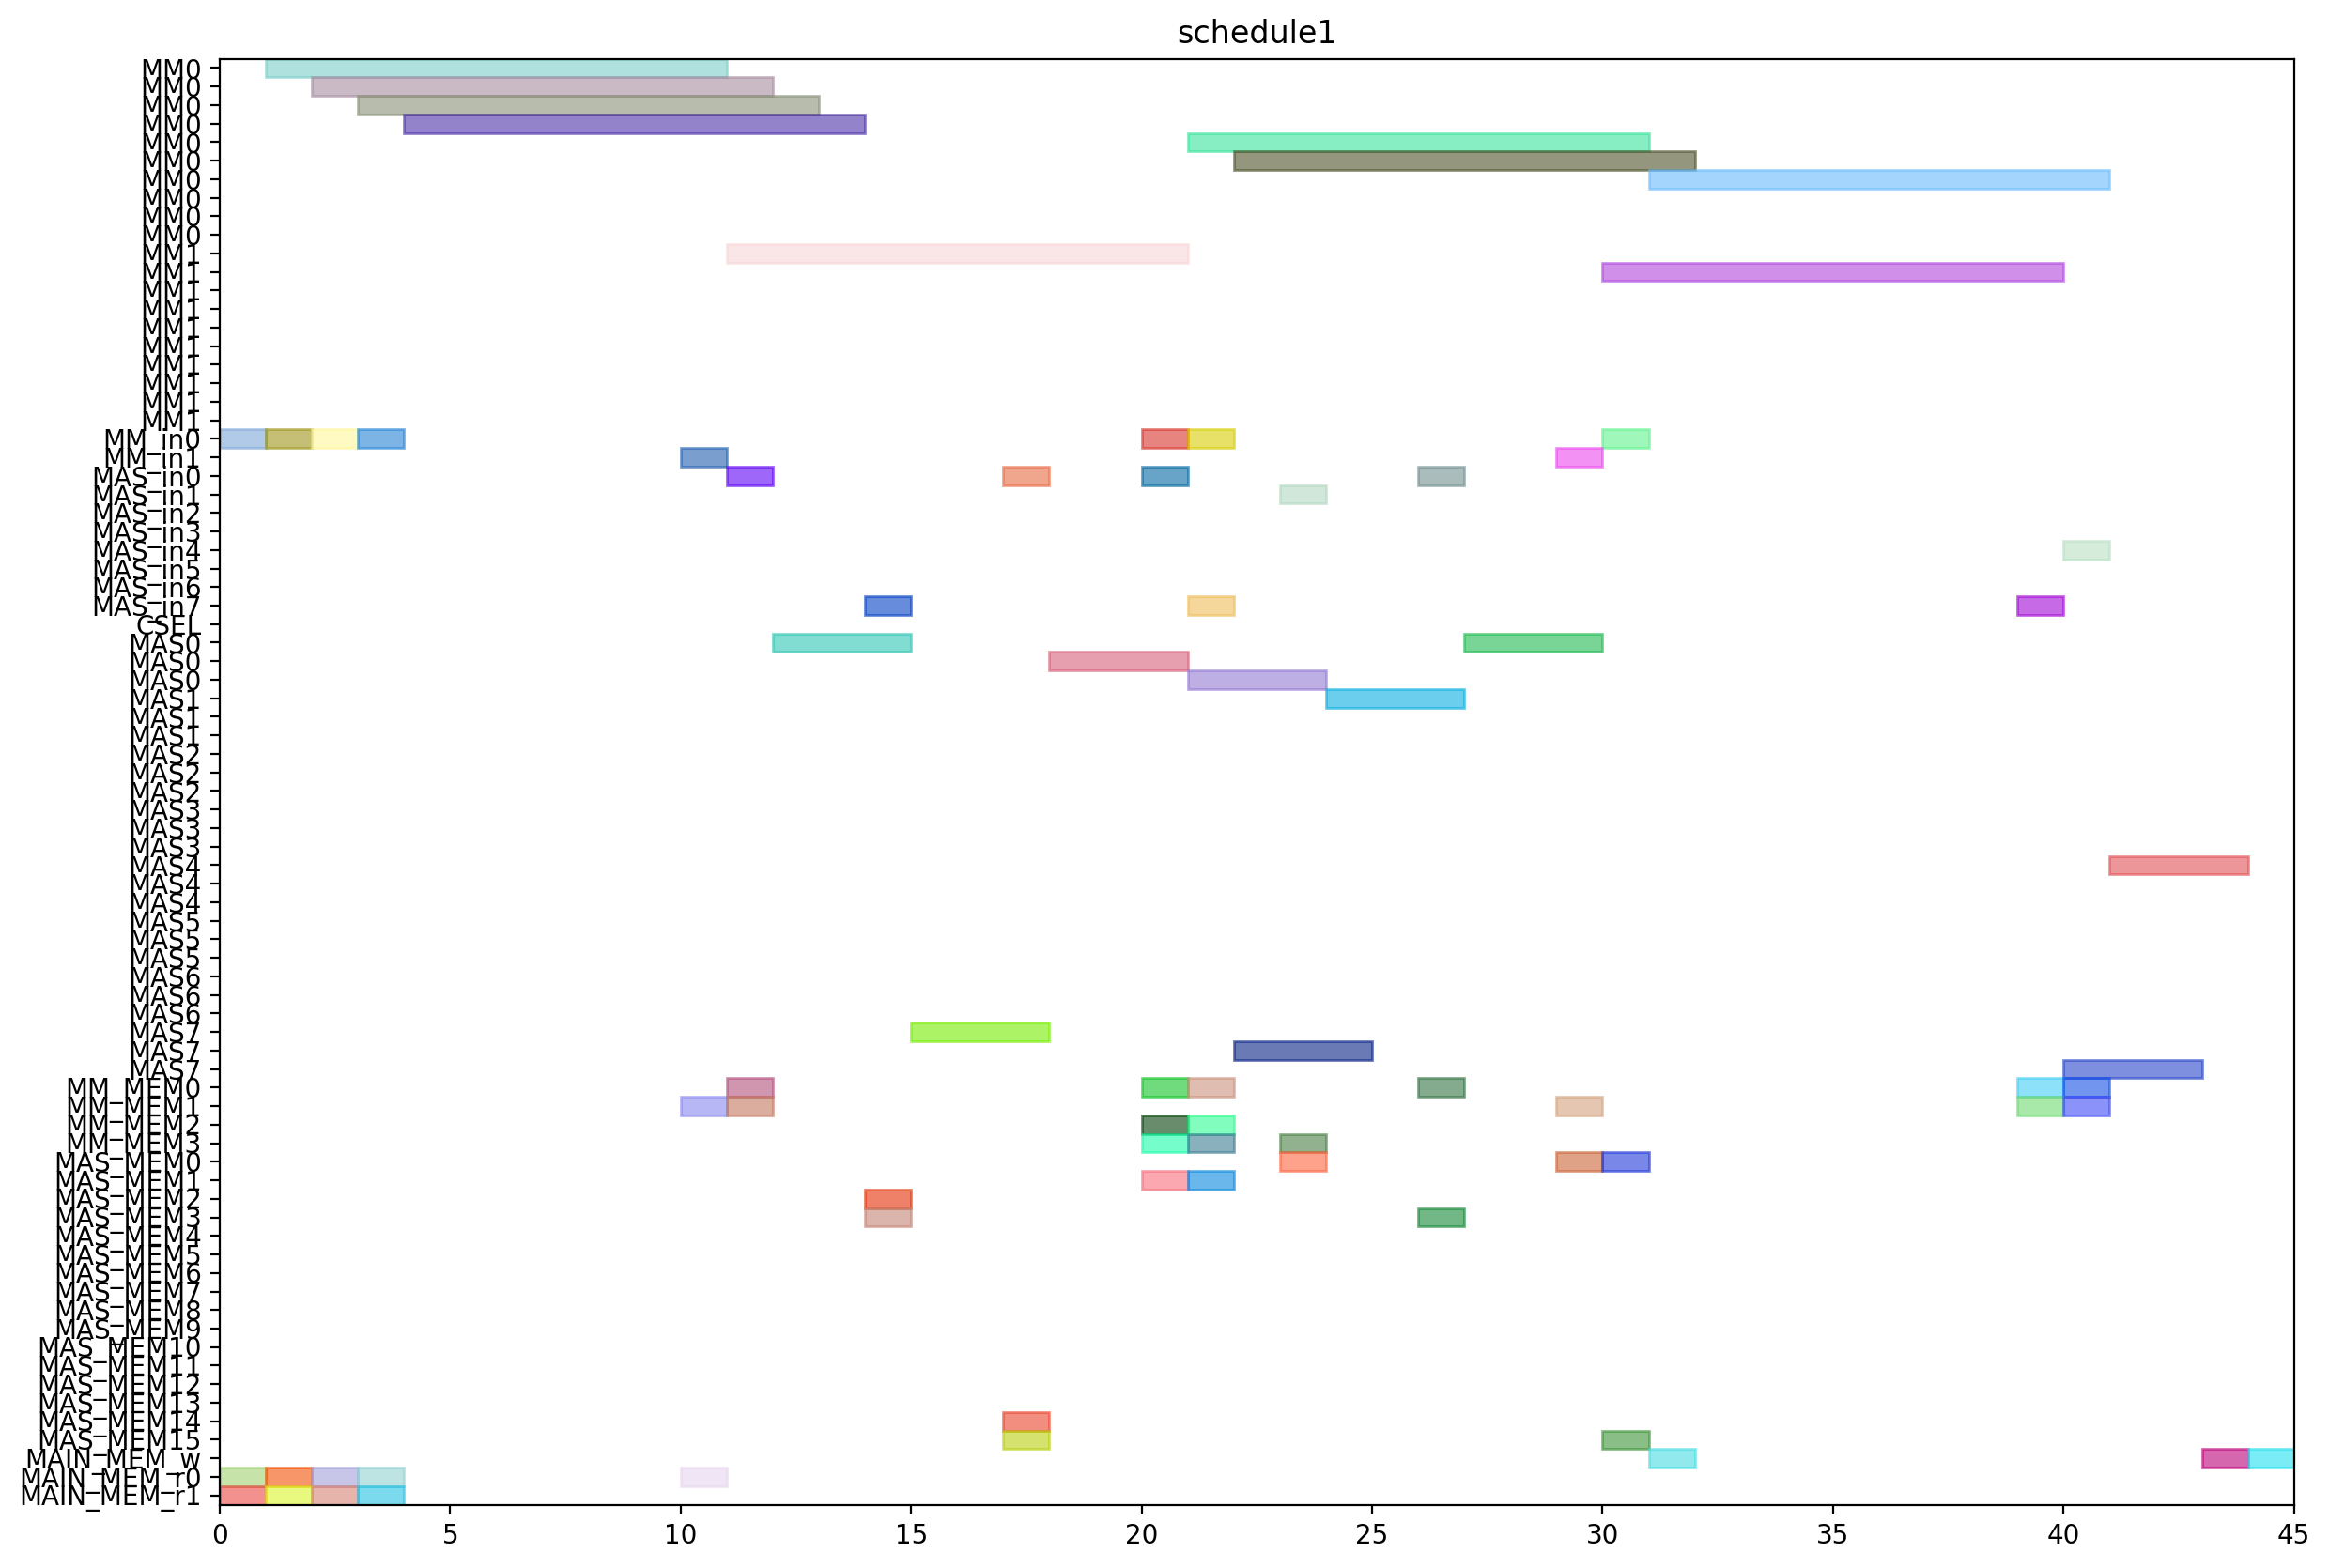

Here is the Python script that generated this plot:
from pyschedule import Scenario, solvers, plotters, alt


def solve():
	horizon = 164
	S = Scenario("schedule1", horizon=horizon)

	# resource
	MM = S.Resources('MM', num=2, size=10)
	MM_in = S.Resources('MM_in', num=2)
	MAS_in = S.Resources('MAS_in', num=8)
	CSEL = S.Resource('CSEL')
	MAS = S.Resources('MAS', num=8, size=3, periods=range(1, horizon))
	MM_MEM = S.Resources('MM_MEM', num=4)
	MAS_MEM = S.Resources('MAS_MEM', num=16)
	MAIN_MEM_w = S.Resource('MAIN_MEM_w', size=1)
	MAIN_MEM_r = S.Resources('MAIN_MEM_r', num=2)

	# result of previous scheduling
	t2_in = S.Task('t2_in', length=1, delay_cost=1)
	S += t2_in >= 0
	t2_in += MM_in[0]

	t2_mem0 = S.Task('t2_mem0', length=1, delay_cost=1)
	S += t2_mem0 >= 0
	t2_mem0 += MAIN_MEM_r[0]

	t2_mem1 = S.Task('t2_mem1', length=1, delay_cost=1)
	S += t2_mem1 >= 0
	t2_mem1 += MAIN_MEM_r[1]

	t2 = S.Task('t2', length=10, delay_cost=1)
	S += t2 >= 1
	t2 += MM[0]

	t3_in = S.Task('t3_in', length=1, delay_cost=1)
	S += t3_in >= 2
	t3_in += MM_in[0]

	t3_mem0 = S.Task('t3_mem0', length=1, delay_cost=1)
	S += t3_mem0 >= 2
	t3_mem0 += MAIN_MEM_r[0]

	t3_mem1 = S.Task('t3_mem1', length=1, delay_cost=1)
	S += t3_mem1 >= 2
	t3_mem1 += MAIN_MEM_r[1]

	t3 = S.Task('t3', length=10, delay_cost=1)
	S += t3 >= 3
	t3 += MM[0]

	t6_in = S.Task('t6_in', length=1, delay_cost=1)
	S += t6_in >= 14
	t6_in += MAS_in[7]

	t6_mem0 = S.Task('t6_mem0', length=1, delay_cost=1)
	S += t6_mem0 >= 14
	t6_mem0 += MAS_MEM[2]

	t6_mem1 = S.Task('t6_mem1', length=1, delay_cost=1)
	S += t6_mem1 >= 14
	t6_mem1 += MAS_MEM[3]

	t6 = S.Task('t6', length=3, delay_cost=1)
	S += t6 >= 15
	t6 += MAS[7]

	t7_in = S.Task('t7_in', length=1, delay_cost=1)
	S += t7_in >= 17
	t7_in += MAS_in[0]

	t7_mem0 = S.Task('t7_mem0', length=1, delay_cost=1)
	S += t7_mem0 >= 17
	t7_mem0 += MAS_MEM[14]

	t7_mem1 = S.Task('t7_mem1', length=1, delay_cost=1)
	S += t7_mem1 >= 17
	t7_mem1 += MAS_MEM[15]

	t7 = S.Task('t7', length=3, delay_cost=1)
	S += t7 >= 18
	t7 += MAS[0]

	new_PZ_in = S.Task('new_PZ_in', length=1, delay_cost=1)
	S += new_PZ_in >= 20
	new_PZ_in += MM_in[0]

	new_PZ_mem0 = S.Task('new_PZ_mem0', length=1, delay_cost=1)
	S += new_PZ_mem0 >= 20
	new_PZ_mem0 += MM_MEM[0]

	new_PZ_mem1 = S.Task('new_PZ_mem1', length=1, delay_cost=1)
	S += new_PZ_mem1 >= 20
	new_PZ_mem1 += MAS_MEM[1]

	new_PZ = S.Task('new_PZ', length=10, delay_cost=1)
	S += new_PZ >= 21
	new_PZ += MM[0]

	t9_in = S.Task('t9_in', length=1, delay_cost=1)
	S += t9_in >= 21
	t9_in += MAS_in[7]

	t9_mem0 = S.Task('t9_mem0', length=1, delay_cost=1)
	S += t9_mem0 >= 21
	t9_mem0 += MM_MEM[0]

	t9_mem1 = S.Task('t9_mem1', length=1, delay_cost=1)
	S += t9_mem1 >= 21
	t9_mem1 += MM_MEM[3]

	t9 = S.Task('t9', length=3, delay_cost=1)
	S += t9 >= 22
	t9 += MAS[7]

	new_PZ_w = S.Task('new_PZ_w', length=1, delay_cost=1)
	S += new_PZ_w >= 31
	new_PZ_w += MAIN_MEM_w

	new_PX_in = S.Task('new_PX_in', length=1, delay_cost=1)
	S += new_PX_in >= 39
	new_PX_in += MAS_in[7]

	new_PX_mem0 = S.Task('new_PX_mem0', length=1, delay_cost=1)
	S += new_PX_mem0 >= 39
	new_PX_mem0 += MM_MEM[0]

	new_PX_mem1 = S.Task('new_PX_mem1', length=1, delay_cost=1)
	S += new_PX_mem1 >= 39
	new_PX_mem1 += MM_MEM[1]

	new_PX = S.Task('new_PX', length=3, delay_cost=1)
	S += new_PX >= 40
	new_PX += MAS[7]

	new_PX_w = S.Task('new_PX_w', length=1, delay_cost=1)
	S += new_PX_w >= 43
	new_PX_w += MAIN_MEM_w


	# new tasks
	t0 = S.Task('t0', length=10, delay_cost=1)
	t0 += alt(MM)
	t0_in = S.Task('t0_in', length=1, delay_cost=1)
	t0_in += alt(MM_in)
	S += t0_in*MM_in[0]<=t0*MM[0]
	S += t0_in*MM_in[1]<=t0*MM[1]
	S += t0<12

	t0_mem0 = S.Task('t0_mem0', length=1, delay_cost=1)
	t0_mem0 += MAIN_MEM_r[0]
	S += t0_mem0 <= t0

	t0_mem1 = S.Task('t0_mem1', length=1, delay_cost=1)
	t0_mem1 += MAIN_MEM_r[1]
	S += t0_mem1 <= t0

	t1 = S.Task('t1', length=10, delay_cost=1)
	t1 += alt(MM)
	t1_in = S.Task('t1_in', length=1, delay_cost=1)
	t1_in += alt(MM_in)
	S += t1_in*MM_in[0]<=t1*MM[0]
	S += t1_in*MM_in[1]<=t1*MM[1]
	S += t1<21

	t1_mem0 = S.Task('t1_mem0', length=1, delay_cost=1)
	t1_mem0 += MAIN_MEM_r[0]
	S += t1_mem0 <= t1

	t1_mem1 = S.Task('t1_mem1', length=1, delay_cost=1)
	t1_mem1 += MAIN_MEM_r[1]
	S += t1_mem1 <= t1

	t4 = S.Task('t4', length=10, delay_cost=1)
	t4 += alt(MM)
	t4_in = S.Task('t4_in', length=1, delay_cost=1)
	t4_in += alt(MM_in)
	S += t4_in*MM_in[0]<=t4*MM[0]
	S += t4_in*MM_in[1]<=t4*MM[1]
	S += t4<21

	t4_mem0 = S.Task('t4_mem0', length=1, delay_cost=1)
	t4_mem0 += MAIN_MEM_r[0]
	S += t4_mem0 <= t4

	t4_mem1 = S.Task('t4_mem1', length=1, delay_cost=1)
	t4_mem1 += MM_MEM[1]
	S += 10 < t4_mem1
	S += t4_mem1 <= t4

	t5 = S.Task('t5', length=3, delay_cost=1)
	t5 += alt(MAS)
	t5_in = S.Task('t5_in', length=1, delay_cost=1)
	t5_in += alt(MAS_in)
	S += t5_in*MAS_in[0]<=t5*MAS[0]

	S += t5_in*MAS_in[1]<=t5*MAS[1]

	S += t5_in*MAS_in[2]<=t5*MAS[2]

	S += t5_in*MAS_in[3]<=t5*MAS[3]

	S += t5_in*MAS_in[4]<=t5*MAS[4]

	S += t5_in*MAS_in[5]<=t5*MAS[5]

	S += t5_in*MAS_in[6]<=t5*MAS[6]

	S += t5_in*MAS_in[7]<=t5*MAS[7]

	S += t5<15

	t5_mem0 = S.Task('t5_mem0', length=1, delay_cost=1)
	t5_mem0 += alt(MM_MEM)
	S += (t0*MM[0])-1 < t5_mem0*MM_MEM[0]
	S += (t0*MM[1])-1 < t5_mem0*MM_MEM[2]
	S += t5_mem0 <= t5

	t5_mem1 = S.Task('t5_mem1', length=1, delay_cost=1)
	t5_mem1 += alt(MM_MEM)
	S += (t0*MM[0])-1 < t5_mem1*MM_MEM[1]
	S += (t0*MM[1])-1 < t5_mem1*MM_MEM[3]
	S += t5_mem1 <= t5

	t10 = S.Task('t10', length=3, delay_cost=1)
	t10 += alt(MAS)
	t10_in = S.Task('t10_in', length=1, delay_cost=1)
	t10_in += alt(MAS_in)
	S += t10_in*MAS_in[0]<=t10*MAS[0]

	S += t10_in*MAS_in[1]<=t10*MAS[1]

	S += t10_in*MAS_in[2]<=t10*MAS[2]

	S += t10_in*MAS_in[3]<=t10*MAS[3]

	S += t10_in*MAS_in[4]<=t10*MAS[4]

	S += t10_in*MAS_in[5]<=t10*MAS[5]

	S += t10_in*MAS_in[6]<=t10*MAS[6]

	S += t10_in*MAS_in[7]<=t10*MAS[7]

	S += t10<24

	t10_mem0 = S.Task('t10_mem0', length=1, delay_cost=1)
	t10_mem0 += alt(MM_MEM)
	S += (t4*MM[0])-1 < t10_mem0*MM_MEM[0]
	S += (t4*MM[1])-1 < t10_mem0*MM_MEM[2]
	S += t10_mem0 <= t10

	t10_mem1 = S.Task('t10_mem1', length=1, delay_cost=1)
	t10_mem1 += alt(MM_MEM)
	S += (t4*MM[0])-1 < t10_mem1*MM_MEM[1]
	S += (t4*MM[1])-1 < t10_mem1*MM_MEM[3]
	S += t10_mem1 <= t10

	t11 = S.Task('t11', length=3, delay_cost=1)
	t11 += alt(MAS)
	t11_in = S.Task('t11_in', length=1, delay_cost=1)
	t11_in += alt(MAS_in)
	S += t11_in*MAS_in[0]<=t11*MAS[0]

	S += t11_in*MAS_in[1]<=t11*MAS[1]

	S += t11_in*MAS_in[2]<=t11*MAS[2]

	S += t11_in*MAS_in[3]<=t11*MAS[3]

	S += t11_in*MAS_in[4]<=t11*MAS[4]

	S += t11_in*MAS_in[5]<=t11*MAS[5]

	S += t11_in*MAS_in[6]<=t11*MAS[6]

	S += t11_in*MAS_in[7]<=t11*MAS[7]

	S += t11<27

	t11_mem0 = S.Task('t11_mem0', length=1, delay_cost=1)
	t11_mem0 += alt(MAS_MEM)
	S += (t10*MAS[0])-1 < t11_mem0*MAS_MEM[0]
	S += (t10*MAS[1])-1 < t11_mem0*MAS_MEM[2]
	S += (t10*MAS[2])-1 < t11_mem0*MAS_MEM[4]
	S += (t10*MAS[3])-1 < t11_mem0*MAS_MEM[6]
	S += (t10*MAS[4])-1 < t11_mem0*MAS_MEM[8]
	S += (t10*MAS[5])-1 < t11_mem0*MAS_MEM[10]
	S += (t10*MAS[6])-1 < t11_mem0*MAS_MEM[12]
	S += (t10*MAS[7])-1 < t11_mem0*MAS_MEM[14]
	S += t11_mem0 <= t11

	t11_mem1 = S.Task('t11_mem1', length=1, delay_cost=1)
	t11_mem1 += alt(MM_MEM)
	S += (t4*MM[0])-1 < t11_mem1*MM_MEM[1]
	S += (t4*MM[1])-1 < t11_mem1*MM_MEM[3]
	S += t11_mem1 <= t11

	t8 = S.Task('t8', length=10, delay_cost=1)
	t8 += alt(MM)
	t8_in = S.Task('t8_in', length=1, delay_cost=1)
	t8_in += alt(MM_in)
	S += t8_in*MM_in[0]<=t8*MM[0]
	S += t8_in*MM_in[1]<=t8*MM[1]
	S += t8<41

	t8_mem0 = S.Task('t8_mem0', length=1, delay_cost=1)
	t8_mem0 += alt(MM_MEM)
	S += (t4*MM[0])-1 < t8_mem0*MM_MEM[0]
	S += (t4*MM[1])-1 < t8_mem0*MM_MEM[2]
	S += t8_mem0 <= t8

	t8_mem1 = S.Task('t8_mem1', length=1, delay_cost=1)
	t8_mem1 += MAS_MEM[1]
	S += 20 < t8_mem1
	S += t8_mem1 <= t8

	t12 = S.Task('t12', length=3, delay_cost=1)
	t12 += alt(MAS)
	t12_in = S.Task('t12_in', length=1, delay_cost=1)
	t12_in += alt(MAS_in)
	S += t12_in*MAS_in[0]<=t12*MAS[0]

	S += t12_in*MAS_in[1]<=t12*MAS[1]

	S += t12_in*MAS_in[2]<=t12*MAS[2]

	S += t12_in*MAS_in[3]<=t12*MAS[3]

	S += t12_in*MAS_in[4]<=t12*MAS[4]

	S += t12_in*MAS_in[5]<=t12*MAS[5]

	S += t12_in*MAS_in[6]<=t12*MAS[6]

	S += t12_in*MAS_in[7]<=t12*MAS[7]

	S += t12<30

	t12_mem0 = S.Task('t12_mem0', length=1, delay_cost=1)
	t12_mem0 += alt(MM_MEM)
	S += (t0*MM[0])-1 < t12_mem0*MM_MEM[0]
	S += (t0*MM[1])-1 < t12_mem0*MM_MEM[2]
	S += t12_mem0 <= t12

	t12_mem1 = S.Task('t12_mem1', length=1, delay_cost=1)
	t12_mem1 += alt(MAS_MEM)
	S += (t11*MAS[0])-1 < t12_mem1*MAS_MEM[1]
	S += (t11*MAS[1])-1 < t12_mem1*MAS_MEM[3]
	S += (t11*MAS[2])-1 < t12_mem1*MAS_MEM[5]
	S += (t11*MAS[3])-1 < t12_mem1*MAS_MEM[7]
	S += (t11*MAS[4])-1 < t12_mem1*MAS_MEM[9]
	S += (t11*MAS[5])-1 < t12_mem1*MAS_MEM[11]
	S += (t11*MAS[6])-1 < t12_mem1*MAS_MEM[13]
	S += (t11*MAS[7])-1 < t12_mem1*MAS_MEM[15]
	S += t12_mem1 <= t12

	t13 = S.Task('t13', length=10, delay_cost=1)
	t13 += alt(MM)
	t13_in = S.Task('t13_in', length=1, delay_cost=1)
	t13_in += alt(MM_in)
	S += t13_in*MM_in[0]<=t13*MM[0]
	S += t13_in*MM_in[1]<=t13*MM[1]
	S += t13<41

	t13_mem0 = S.Task('t13_mem0', length=1, delay_cost=1)
	t13_mem0 += alt(MAS_MEM)
	S += (t12*MAS[0])-1 < t13_mem0*MAS_MEM[0]
	S += (t12*MAS[1])-1 < t13_mem0*MAS_MEM[2]
	S += (t12*MAS[2])-1 < t13_mem0*MAS_MEM[4]
	S += (t12*MAS[3])-1 < t13_mem0*MAS_MEM[6]
	S += (t12*MAS[4])-1 < t13_mem0*MAS_MEM[8]
	S += (t12*MAS[5])-1 < t13_mem0*MAS_MEM[10]
	S += (t12*MAS[6])-1 < t13_mem0*MAS_MEM[12]
	S += (t12*MAS[7])-1 < t13_mem0*MAS_MEM[14]
	S += t13_mem0 <= t13

	t13_mem1 = S.Task('t13_mem1', length=1, delay_cost=1)
	t13_mem1 += MAS_MEM[15]
	S += 24 < t13_mem1
	S += t13_mem1 <= t13

	t14 = S.Task('t14', length=10, delay_cost=1)
	t14 += alt(MM)
	t14_in = S.Task('t14_in', length=1, delay_cost=1)
	t14_in += alt(MM_in)
	S += t14_in*MM_in[0]<=t14*MM[0]
	S += t14_in*MM_in[1]<=t14*MM[1]
	S += t14<40

	t14_mem0 = S.Task('t14_mem0', length=1, delay_cost=1)
	t14_mem0 += alt(MAS_MEM)
	S += (t12*MAS[0])-1 < t14_mem0*MAS_MEM[0]
	S += (t12*MAS[1])-1 < t14_mem0*MAS_MEM[2]
	S += (t12*MAS[2])-1 < t14_mem0*MAS_MEM[4]
	S += (t12*MAS[3])-1 < t14_mem0*MAS_MEM[6]
	S += (t12*MAS[4])-1 < t14_mem0*MAS_MEM[8]
	S += (t12*MAS[5])-1 < t14_mem0*MAS_MEM[10]
	S += (t12*MAS[6])-1 < t14_mem0*MAS_MEM[12]
	S += (t12*MAS[7])-1 < t14_mem0*MAS_MEM[14]
	S += t14_mem0 <= t14

	t14_mem1 = S.Task('t14_mem1', length=1, delay_cost=1)
	t14_mem1 += MM_MEM[1]
	S += 12 < t14_mem1
	S += t14_mem1 <= t14

	new_PY = S.Task('new_PY', length=3, delay_cost=1)
	new_PY += alt(MAS)
	new_PY_in = S.Task('new_PY_in', length=1, delay_cost=1)
	new_PY_in += alt(MAS_in)
	S += new_PY_in*MAS_in[0]<=new_PY*MAS[0]

	S += new_PY_in*MAS_in[1]<=new_PY*MAS[1]

	S += new_PY_in*MAS_in[2]<=new_PY*MAS[2]

	S += new_PY_in*MAS_in[3]<=new_PY*MAS[3]

	S += new_PY_in*MAS_in[4]<=new_PY*MAS[4]

	S += new_PY_in*MAS_in[5]<=new_PY*MAS[5]

	S += new_PY_in*MAS_in[6]<=new_PY*MAS[6]

	S += new_PY_in*MAS_in[7]<=new_PY*MAS[7]

	S += 3<new_PY

	new_PY_w = S.Task('new_PY_w', length=1, delay_cost=1)
	new_PY_w += alt(MAIN_MEM_w)
	S += new_PY <= new_PY_w

	S += new_PY<1000

	new_PY_mem0 = S.Task('new_PY_mem0', length=1, delay_cost=1)
	new_PY_mem0 += alt(MM_MEM)
	S += (t8*MM[0])-1 < new_PY_mem0*MM_MEM[0]
	S += (t8*MM[1])-1 < new_PY_mem0*MM_MEM[2]
	S += new_PY_mem0 <= new_PY

	new_PY_mem1 = S.Task('new_PY_mem1', length=1, delay_cost=1)
	new_PY_mem1 += alt(MM_MEM)
	S += (t13*MM[0])-1 < new_PY_mem1*MM_MEM[1]
	S += (t13*MM[1])-1 < new_PY_mem1*MM_MEM[3]
	S += new_PY_mem1 <= new_PY

	solvers.mip.solve(S,msg=1,kind='CPLEX',ratio_gap=1.01)

	solution = [['hoge']*len(S.solution()[1]) for i in range(len(S.solution()))]
	for i in range(len(S.solution())):
		for j in range(len(S.solution()[i])):
			solution[i][j]=str(S.solution()[i][j])
	print(solution)

	cycles = int(solution[-1][3])

	pic_file_name = "/mnt/rose/usr1/fukuda/ABE/multiRAM_multiMAS_16mux/scheduling_result/stage10MM2_stage3MAS8/EP_DBL_A_0/schedule1.png"
	if(S.solution() != []):
		plotters.matplotlib.plot(S,img_filename=pic_file_name, show_task_labels=False, fig_size=(cycles*0.25+3, 10))

	return solution
